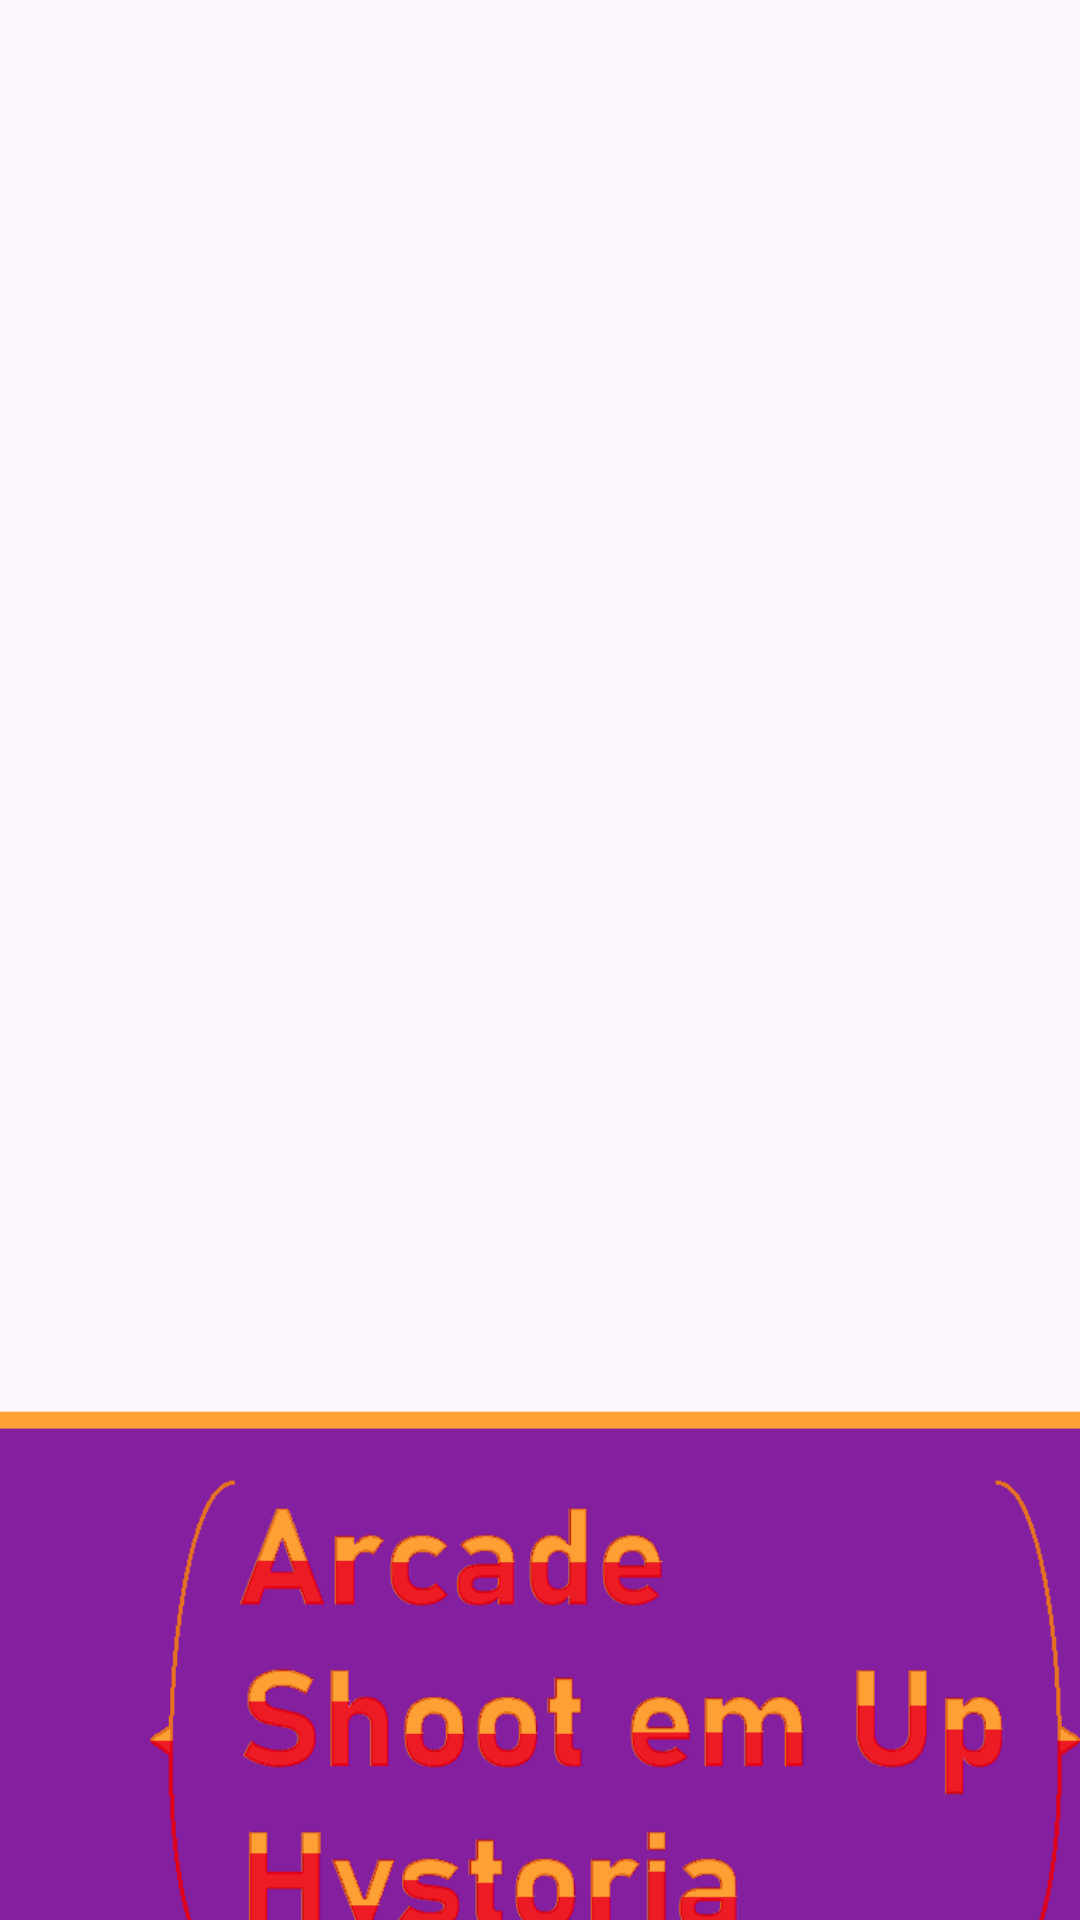

Android layout source for this screen:
<!-- AndroidManifest.xml: application theme Theme.ArcadeShootEmUpHystoria -->
<!-- res/layout/fragment_login.xml -->
<?xml version="1.0" encoding="utf-8"?>
<androidx.constraintlayout.widget.ConstraintLayout xmlns:android="http://schemas.android.com/apk/res/android"
    xmlns:app="http://schemas.android.com/apk/res-auto"
    xmlns:tools="http://schemas.android.com/tools"
    android:layout_width="match_parent"
    android:layout_height="match_parent"
    tools:context=".ui.LoginFragment" >

    <ImageView
        android:id="@+id/imageView"
        android:layout_width="wrap_content"
        android:layout_height="wrap_content"
        android:scaleType="fitXY"
        app:layout_constraintBottom_toBottomOf="parent"
        app:layout_constraintEnd_toEndOf="parent"
        app:layout_constraintHorizontal_bias="0.5"
        app:layout_constraintStart_toStartOf="parent"
        app:layout_constraintTop_toTopOf="parent"
        app:layout_constraintVertical_bias="0.5"
        app:srcCompat="@drawable/background2" />

    <ImageView
        android:id="@+id/imageView2"
        android:layout_width="413dp"
        android:layout_height="442dp"
        android:layout_marginTop="36dp"
        app:layout_constraintEnd_toEndOf="parent"
        app:layout_constraintHorizontal_bias="0.0"
        app:layout_constraintStart_toStartOf="parent"
        app:layout_constraintTop_toTopOf="@+id/imageView"
        app:srcCompat="@drawable/logoalt" />

    <ImageButton
        android:id="@+id/startBTN"
        android:layout_width="wrap_content"
        android:layout_height="wrap_content"
        android:layout_marginTop="100dp"
        android:backgroundTint="#00FFFFFF"
        android:contentDescription="oof"
        app:layout_constraintEnd_toEndOf="parent"
        app:layout_constraintStart_toStartOf="parent"
        app:layout_constraintTop_toBottomOf="@+id/imageView2"
        app:srcCompat="@drawable/altpixelbutton1" />

    <TextView
        android:id="@+id/startbtnTV"
        android:layout_width="197dp"
        android:layout_height="49dp"
        android:gravity="center"
        android:text="Münze Einwerfen"
        android:textColor="#FFC400"
        android:textSize="20sp"
        app:layout_constraintBottom_toBottomOf="@+id/startBTN"
        app:layout_constraintEnd_toEndOf="@+id/startBTN"
        app:layout_constraintStart_toStartOf="@+id/startBTN"
        app:layout_constraintTop_toTopOf="@+id/startBTN" />
</androidx.constraintlayout.widget.ConstraintLayout>
<!-- resources referenced by this layout -->
<resources>
  <!-- drawable altpixelbutton1: png bitmap (drawable, 5427 bytes) -->
  <!-- drawable logoalt: png bitmap (drawable, 29811 bytes) -->
  <style name="Theme.ArcadeShootEmUpHystoria" parent="Base.Theme.ArcadeShootEmUpHystoria" />
  <style name="Base.Theme.ArcadeShootEmUpHystoria" parent="Theme.Material3.DayNight.NoActionBar">
          
          
      </style>
</resources>
